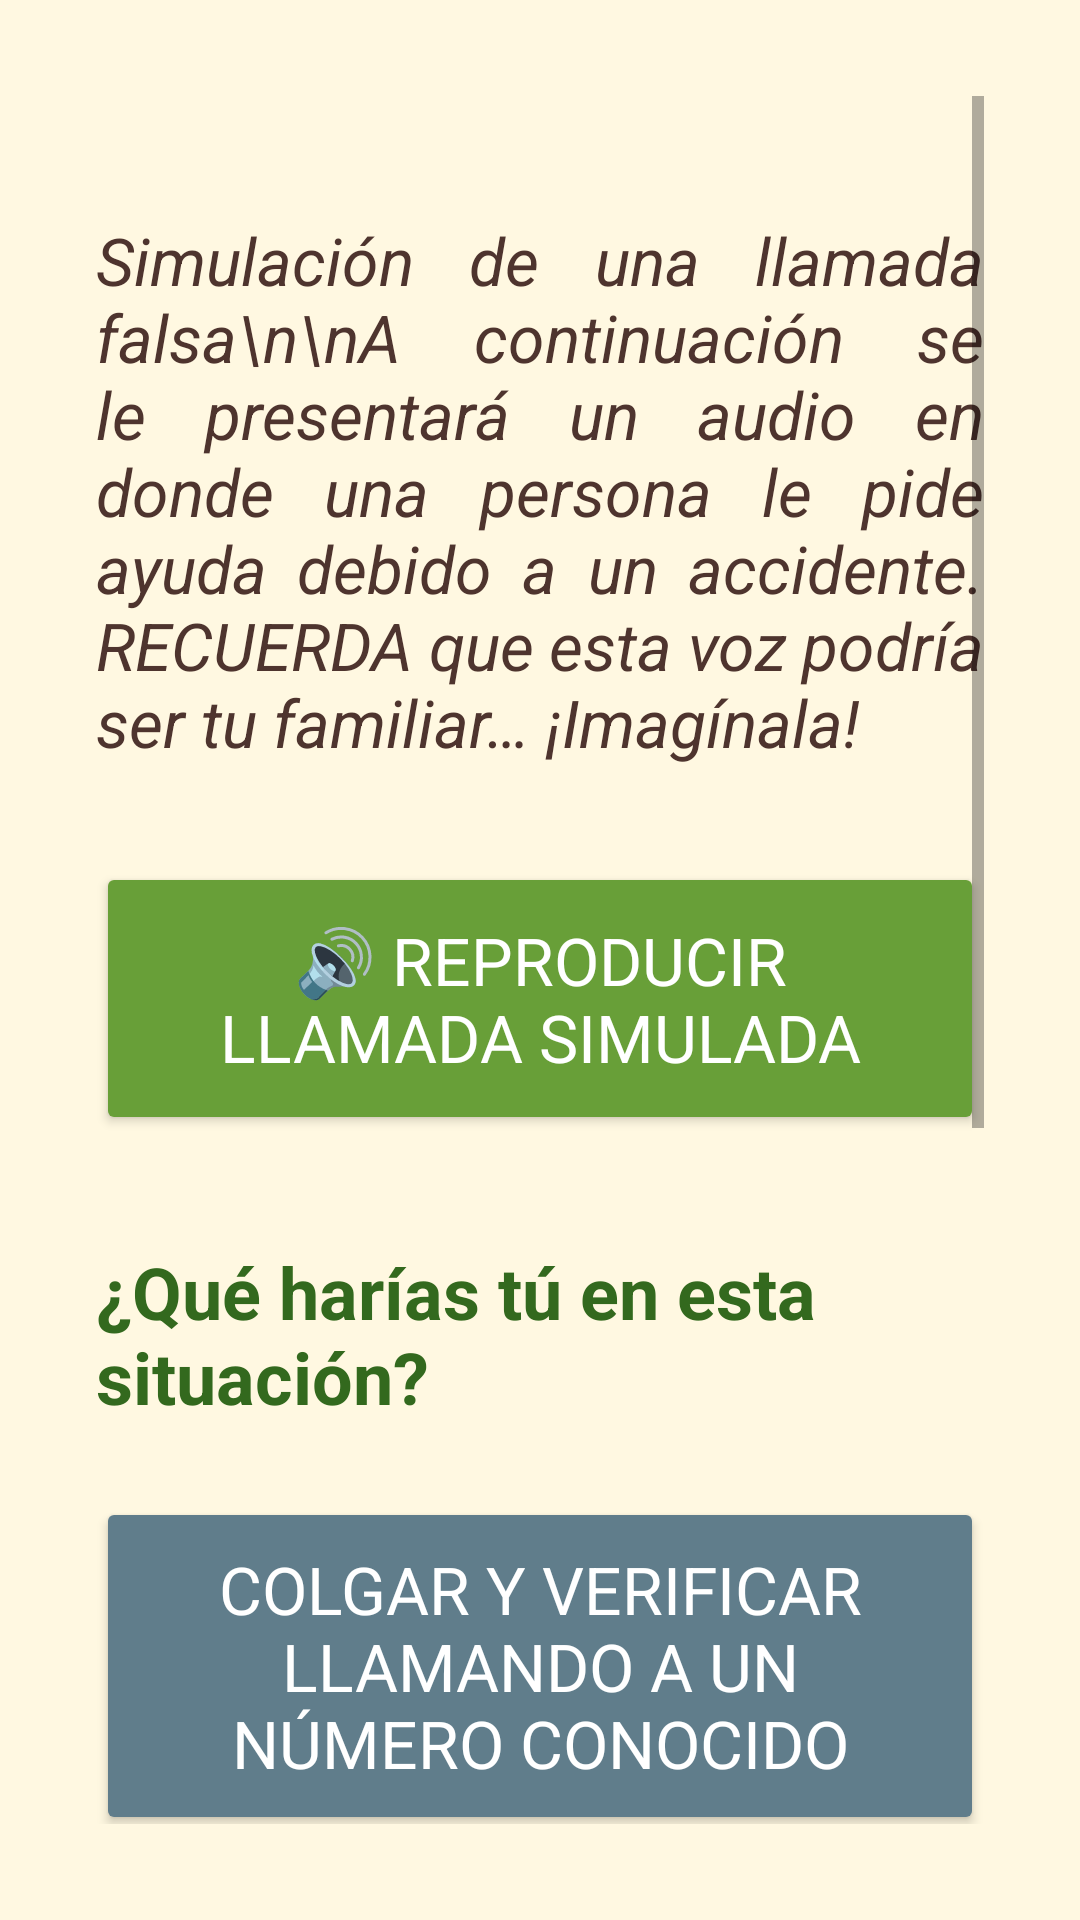

Android layout source for this screen:
<!-- AndroidManifest.xml: application theme Theme.ClonacionVoz -->
<!-- res/layout/activity_simulacion_leccion1.xml -->
<?xml version="1.0" encoding="utf-8"?>
<ScrollView xmlns:android="http://schemas.android.com/apk/res/android"
    android:layout_width="match_parent"
    android:layout_height="match_parent"
    android:padding="32dp"
    android:background="#FFF8E1">

    <LinearLayout
        android:orientation="vertical"
        android:layout_width="match_parent"
        android:layout_height="wrap_content"
        android:gravity="center_horizontal">

        
        <Space
            android:layout_width="match_parent"
            android:layout_height="40dp" />

        
        <TextView
            android:id="@+id/tvIntro"
            android:layout_width="match_parent"
            android:layout_height="wrap_content"
            android:text="Simulación de una llamada falsa\n\nA continuación se le presentará un audio en donde una persona le pide ayuda debido a un accidente. RECUERDA que esta voz podría ser tu familiar… ¡Imagínala!"
            android:textSize="22sp"
            android:textStyle="italic"
            android:textColor="#4E342E"
            android:layout_marginBottom="32dp"
            android:justificationMode="inter_word" />

        
        <Button
            android:id="@+id/btnReproducirAudio"
            android:layout_width="match_parent"
            android:layout_height="wrap_content"
            android:text="🔊 Reproducir llamada simulada"
            android:textSize="22sp"
            android:backgroundTint="#689F38"
            android:textColor="#FFFFFF"
            android:padding="18dp"
            android:layout_marginBottom="36dp" />

        
        <TextView
            android:layout_width="match_parent"
            android:layout_height="wrap_content"
            android:text="¿Qué harías tú en esta situación?"
            android:textSize="24sp"
            android:textStyle="bold"
            android:textColor="#33691E"
            android:layout_marginBottom="24dp" />

        
        <Button
            android:id="@+id/btnOpcion1"
            android:layout_width="match_parent"
            android:layout_height="wrap_content"
            android:text="Colgar y verificar llamando a un número conocido"
            android:textSize="22sp"
            android:textColor="#FFFFFF"
            android:padding="16dp"
            android:backgroundTint="#607D8B"
            android:layout_marginBottom="8dp" />

        <TextView
            android:id="@+id/feedbackOpcion1"
            android:layout_width="match_parent"
            android:layout_height="wrap_content"
            android:text=""
            android:textSize="20sp"
            android:textColor="#388E3C"
            android:layout_marginBottom="20dp" />

        
        <Button
            android:id="@+id/btnOpcion2"
            android:layout_width="match_parent"
            android:layout_height="wrap_content"
            android:text="Enviar el dinero de inmediato"
            android:textSize="22sp"
            android:textColor="#FFFFFF"
            android:padding="16dp"
            android:backgroundTint="#607D8B"
            android:layout_marginBottom="8dp" />

        <TextView
            android:id="@+id/feedbackOpcion2"
            android:layout_width="match_parent"
            android:layout_height="wrap_content"
            android:text=""
            android:textSize="20sp"
            android:textColor="#D32F2F"
            android:layout_marginBottom="20dp" />

        
        <Button
            android:id="@+id/btnOpcion3"
            android:layout_width="match_parent"
            android:layout_height="wrap_content"
            android:text="Compartir información personal"
            android:textSize="22sp"
            android:textColor="#FFFFFF"
            android:padding="16dp"
            android:backgroundTint="#607D8B"
            android:layout_marginBottom="8dp" />

        <TextView
            android:id="@+id/feedbackOpcion3"
            android:layout_width="match_parent"
            android:layout_height="wrap_content"
            android:text=""
            android:textSize="20sp"
            android:textColor="#D32F2F"
            android:layout_marginBottom="36dp" />


        
        <Button
            android:id="@+id/btnIrEvaluacion1"
            android:layout_width="match_parent"
            android:layout_height="wrap_content"
            android:text="📋 Ir a la Evaluación 1"
            android:textSize="22sp"
            android:backgroundTint="#00796B"
            android:textColor="#FFFFFF"
            android:padding="18dp"
            android:layout_marginBottom="40dp" />

    </LinearLayout>
</ScrollView>
<!-- resources referenced by this layout -->
<resources>
  <style name="Theme.ClonacionVoz" parent="Theme.MaterialComponents.DayNight.NoActionBar">
          
          <item name="colorPrimary">#AED581</item>
          <item name="colorPrimaryDark">#9CCC65</item> 
  
          
          <item name="colorAccent">#FFCC80</item>
  
          
          <item name="android:windowBackground">#FFF8E1</item>
  
          
          <item name="android:textColorPrimary">#3E2723</item>
  
          
          <item name="android:fontFamily">sans-serif</item>
      </style>
</resources>
